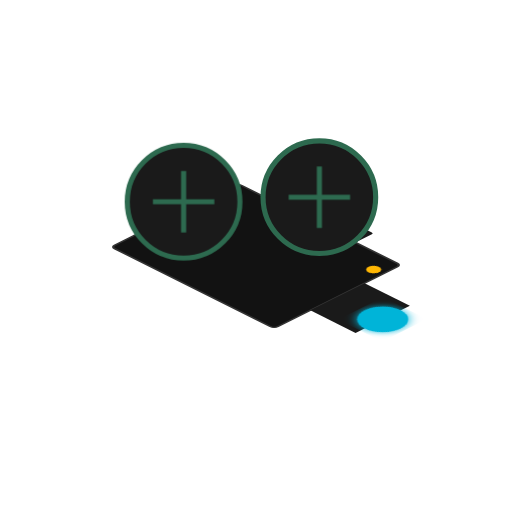
t = 0.00 s
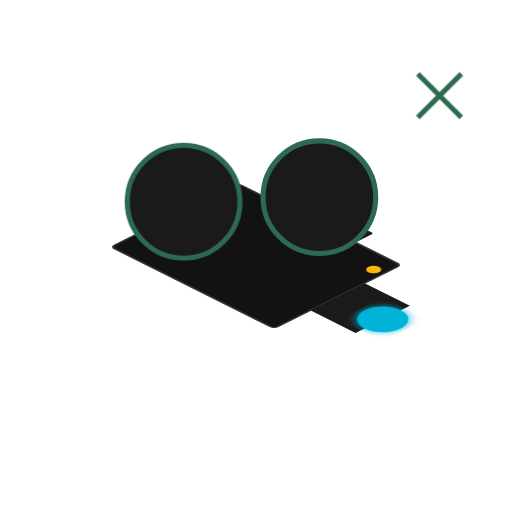
t = 0.50 s
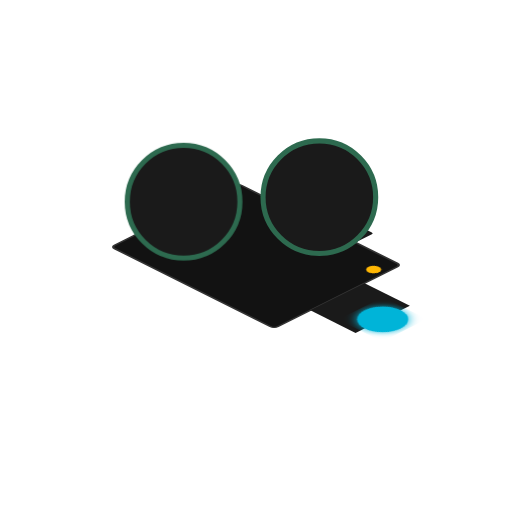
t = 1.50 s
t = 2.00 s: frame unchanged from t = 1.50 s, image omitted
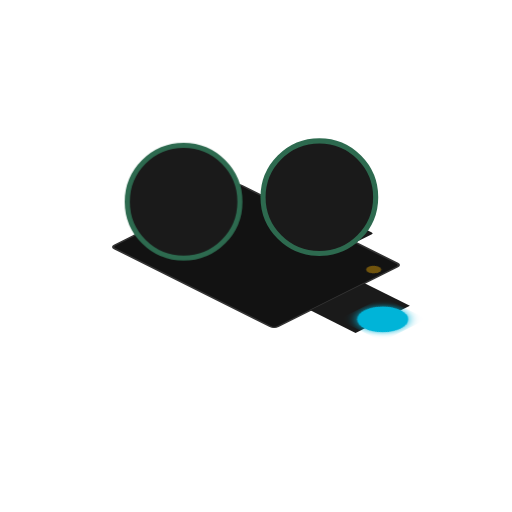
t = 2.50 s
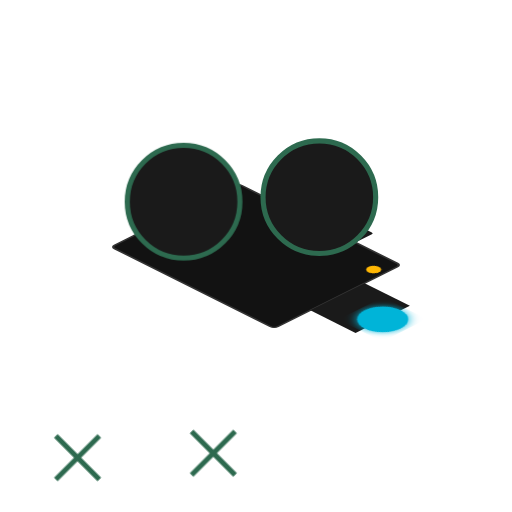
t = 3.50 s

The animated SVG that drew these frames (rendered in a browser with its animation timeline set to each time). Animation: 2 CSS @keyframes rules; one cycle of 4.00 s, repeats indefinitely.

<svg viewBox="0 0 200 200" xmlns="http://www.w3.org/2000/svg">
  <defs>
    <filter id="glow">
      <feGaussianBlur stdDeviation="2" result="coloredBlur"/>
      <feMerge>
        <feMergeNode in="coloredBlur"/><feMergeNode in="SourceGraphic"/>
      </feMerge>
    </filter>
  </defs>
  
  <style>
    @keyframes spin { from { transform: rotate(0deg); } to { transform: rotate(360deg); } }
    @keyframes record { 0%, 100% { opacity: 1; } 50% { opacity: 0.4; } }
    .reel-inner { transform-origin: center; animation: spin 4s linear infinite; }
    .tally-light { animation: record 1.5s step-end infinite; }
  </style>

  <g transform="translate(100, 100) scale(1, 0.5) rotate(45)">
    <rect x="-45" y="-35" width="90" height="70" fill="#121212" rx="2" stroke="#333" stroke-width="1"/>
    
    <rect x="-20" y="-45" width="40" height="10" fill="#1A1A1A" rx="1"/>

    <rect x="45" y="-15" width="25" height="30" fill="#1A1A1A" />
    <circle cx="70" cy="0" r="10" fill="#00B4D8" filter="url(#glow)" />
    
    <circle cx="40" cy="-25" r="3" fill="#FFB703" class="tally-light" />

    <g transform="translate(-15, -50) rotate(-45) scale(1, 2)">
       <circle cx="0" cy="0" r="22" fill="#1A1A1A" stroke="#2D6A4F" stroke-width="2"/>
       <path d="M-12 0 L12 0 M0 -12 L0 12" stroke="#2D6A4F" stroke-width="2" class="reel-inner" />
    </g>
    
    <g transform="translate(-50, -10) rotate(-45) scale(1, 2)">
       <circle cx="0" cy="0" r="22" fill="#1A1A1A" stroke="#2D6A4F" stroke-width="2"/>
       <path d="M-12 0 L12 0 M0 -12 L0 12" stroke="#2D6A4F" stroke-width="2" class="reel-inner" />
    </g>
  </g>
</svg>
